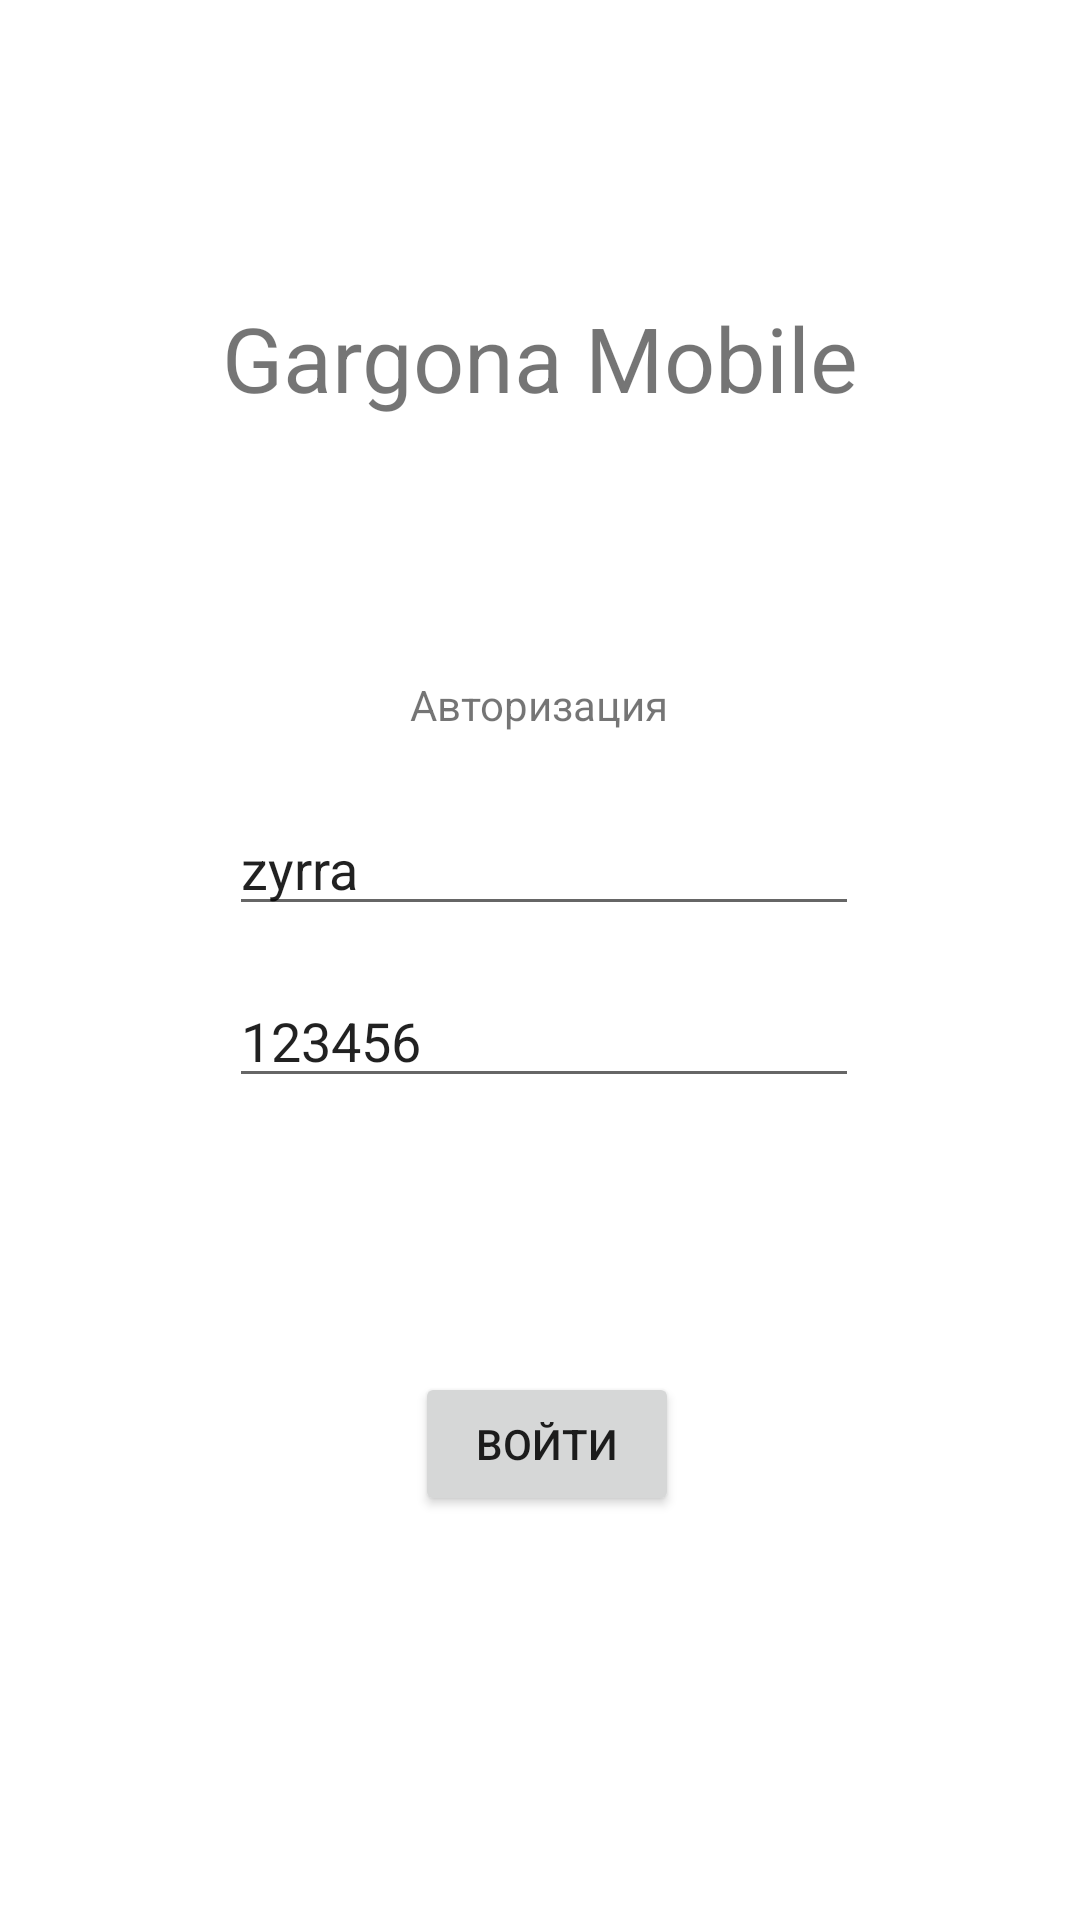

Reconstruct the res/layout file that produces this screen, plus the resources it refers to.
<!-- AndroidManifest.xml: application theme Theme.MyTestRetrofit -->
<!-- res/layout/activity_login.xml -->
<?xml version="1.0" encoding="utf-8"?>
<androidx.constraintlayout.widget.ConstraintLayout xmlns:android="http://schemas.android.com/apk/res/android"
    xmlns:app="http://schemas.android.com/apk/res-auto"
    xmlns:tools="http://schemas.android.com/tools"
    android:layout_width="match_parent"
    android:layout_height="match_parent"
    tools:context=".ui.LoginActivity">

    <TextView
        android:id="@+id/textView"
        android:layout_width="wrap_content"
        android:layout_height="wrap_content"
        android:text="Gargona Mobile"
        app:layout_constraintBottom_toBottomOf="parent"
        app:layout_constraintEnd_toEndOf="parent"
        app:layout_constraintStart_toStartOf="parent"
        app:layout_constraintTop_toTopOf="parent"
        app:layout_constraintVertical_bias="0.165"
        android:textSize="30dp"/>

    












    <TextView
        android:id="@+id/logIn"
        android:layout_width="wrap_content"
        android:layout_height="wrap_content"
        android:layout_marginTop="16dp"
        android:layout_marginBottom="16dp"
        android:text="Авторизация"
        app:layout_constraintBottom_toTopOf="@+id/ed_Name"
        app:layout_constraintEnd_toEndOf="@+id/textView"
        app:layout_constraintHorizontal_bias="0.497"
        app:layout_constraintStart_toStartOf="@+id/textView"
        app:layout_constraintTop_toBottomOf="@+id/textView"
        app:layout_constraintVertical_bias="0.909" />

    <Button
        android:id="@+id/button2"
        android:layout_width="wrap_content"
        android:layout_height="wrap_content"
        android:layout_marginEnd="60dp"
        android:layout_marginBottom="44dp"
        android:onClick="initLogin"
        android:text="Войти"
        app:layout_constraintBottom_toBottomOf="parent"
        app:layout_constraintEnd_toEndOf="@+id/ed_Password"
        app:layout_constraintHorizontal_bias="0.432"
        app:layout_constraintStart_toStartOf="@+id/tv_Login"
        app:layout_constraintTop_toBottomOf="@+id/ed_Password"
        app:layout_constraintVertical_bias="0.501" />

    <EditText
        android:id="@+id/ed_Name"
        android:layout_width="wrap_content"
        android:layout_height="wrap_content"
        android:layout_marginTop="128dp"
        android:ems="10"
        android:hint="Введите имя"
        android:inputType="textPersonName"
        android:text="zyrra"
        app:layout_constraintEnd_toEndOf="@+id/textView"
        app:layout_constraintHorizontal_bias="1.0"
        app:layout_constraintStart_toStartOf="@+id/textView"
        app:layout_constraintTop_toBottomOf="@+id/textView" />

    <EditText
        android:id="@+id/ed_Password"
        android:layout_width="wrap_content"
        android:layout_height="wrap_content"
        android:layout_marginTop="16dp"
        android:ems="10"
        android:hint="Введите пароль"
        android:inputType="textPersonName"
        android:text="123456"
        app:layout_constraintEnd_toEndOf="@+id/ed_Name"
        app:layout_constraintHorizontal_bias="0.0"
        app:layout_constraintStart_toStartOf="@+id/ed_Name"
        app:layout_constraintTop_toBottomOf="@+id/ed_Name" />













</androidx.constraintlayout.widget.ConstraintLayout>
<!-- resources referenced by this layout -->
<resources>
  <style name="Theme.MyTestRetrofit" parent="Theme.MaterialComponents.DayNight.NoActionBar">
          
          <item name="colorPrimary">@color/purple_500</item>
          <item name="colorPrimaryVariant">@color/purple_700</item>
          <item name="colorOnPrimary">@color/white</item>
          
          <item name="colorSecondary">@color/teal_200</item>
          <item name="colorSecondaryVariant">@color/teal_700</item>
          <item name="colorOnSecondary">@color/black</item>
          
          <item name="android:statusBarColor" tools:targetApi="l">?attr/colorPrimaryVariant</item>
          
      </style>
  <!-- not gathered from this repository: default colours our renderer supplied (Android Studio template values) -->
  <color name="purple_500">#FF6200EE</color>
  <color name="purple_700">#FF3700B3</color>
  <color name="teal_200">#FF03DAC5</color>
  <color name="teal_700">#FF018786</color>
  <color name="black">#FF000000</color>
  <color name="white">#FFFFFFFF</color>
</resources>
